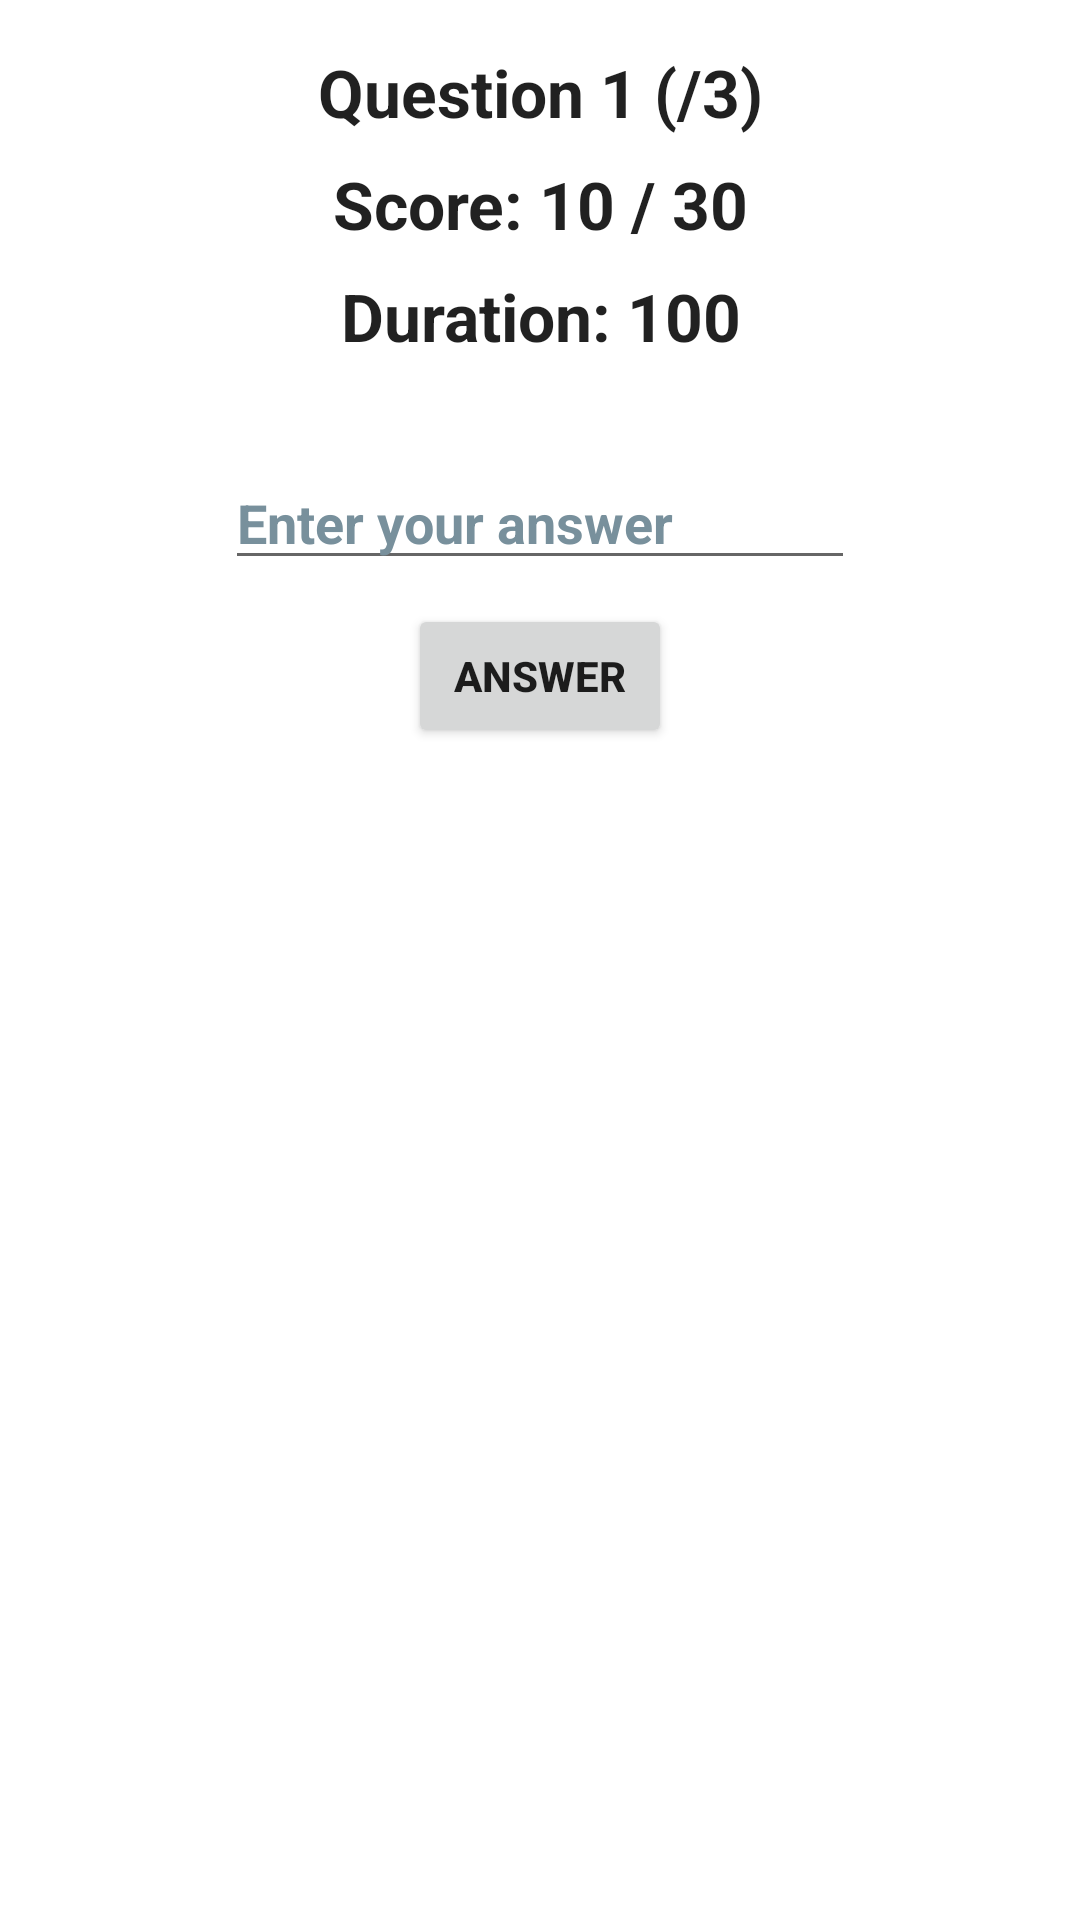

Layout XML and referenced resources for this Android screen:
<!-- AndroidManifest.xml: application theme Theme.SamEduApp -->
<!-- res/layout/activity_game.xml -->
<?xml version="1.0" encoding="utf-8"?>
<ScrollView
    xmlns:android="http://schemas.android.com/apk/res/android"
    xmlns:app="http://schemas.android.com/apk/res-auto"
    xmlns:tools="http://schemas.android.com/tools"
    android:layout_width="match_parent"
    android:layout_height="match_parent"
    tools:context=".GameActivity">

<androidx.appcompat.widget.LinearLayoutCompat
    android:layout_width="match_parent"
    android:layout_height="wrap_content"
    tools:context=".GameActivity"
    android:orientation="vertical">

    <TextView
        android:id="@+id/questionNumberView"
        android:layout_width="match_parent"
        android:layout_height="wrap_content"
        android:layout_marginTop="16dp"
        android:gravity="center"
        android:text="@string/question_1_3"
        android:textAppearance="@style/TextAppearance.AppCompat.Large"
        android:textStyle="bold" />

    <TextView
        android:id="@+id/scoreView"
        android:layout_width="match_parent"
        android:layout_height="wrap_content"
        android:layout_marginTop="8dp"
        android:gravity="center"
        android:text="@string/score_10_30"
        android:textAppearance="@style/TextAppearance.AppCompat.Large"
        android:textStyle="bold" />

    <TextView
        android:id="@+id/durationView"
        android:layout_width="match_parent"
        android:layout_height="wrap_content"
        android:layout_marginTop="8dp"
        android:gravity="center"
        android:text="@string/duration_100"
        android:textAppearance="@style/TextAppearance.AppCompat.Large"
        android:textStyle="bold" />

    <ImageView
        android:id="@+id/questionimageView"
        android:layout_width="match_parent"
        android:layout_height="wrap_content"
        android:layout_gravity="center"
        android:layout_marginTop="16dp"
        android:scaleType="centerInside"
        tools:srcCompat="@tools:sample/avatars"
        android:contentDescription="@string/todo" />

    <EditText
        android:id="@+id/answerText"
        android:layout_width="wrap_content"
        android:layout_height="wrap_content"
        android:layout_gravity="center_horizontal"
        android:layout_marginTop="16dp"
        android:autofillHints=""
        android:ems="10"
        android:hint="@string/enter_your_answer"
        android:inputType="numberSigned"
        android:textColorHint="#78909C"
        android:textStyle="bold"
        tools:ignore="TouchTargetSizeCheck" />

    <Button
        android:id="@+id/answerButton"
        android:layout_width="wrap_content"
        android:layout_height="wrap_content"
        android:layout_gravity="center_horizontal"
        android:layout_marginTop="8dp"
        android:text="@string/answer"
        android:textStyle="bold" />
</androidx.appcompat.widget.LinearLayoutCompat>

</ScrollView>
<!-- resources referenced by this layout -->
<resources>
  <string name="answer">Answer</string>
  <string name="duration_100">Duration: 100</string>
  <string name="enter_your_answer">Enter your answer</string>
  <string name="question_1_3">Question 1 (/3)</string>
  <string name="score_10_30">Score: 10 / 30</string>
  <string name="todo">TODO</string>
  <style name="Theme.SamEduApp" parent="Theme.MaterialComponents.DayNight.DarkActionBar">
          
          <item name="colorPrimary">@color/purple_500</item>
          <item name="colorPrimaryVariant">@color/purple_700</item>
          <item name="colorOnPrimary">@color/white</item>
          
          <item name="colorSecondary">@color/teal_200</item>
          <item name="colorSecondaryVariant">@color/teal_700</item>
          <item name="colorOnSecondary">@color/black</item>
          
          <item name="android:statusBarColor" tools:targetApi="l">@color/teal_700</item>
          
      </style>
  <!-- not gathered from this repository: default colours our renderer supplied (Android Studio template values) -->
  <color name="purple_500">#FF6200EE</color>
  <color name="purple_700">#FF3700B3</color>
  <color name="teal_200">#FF03DAC5</color>
  <color name="teal_700">#FF018786</color>
  <color name="black">#FF000000</color>
  <color name="white">#FFFFFFFF</color>
</resources>
